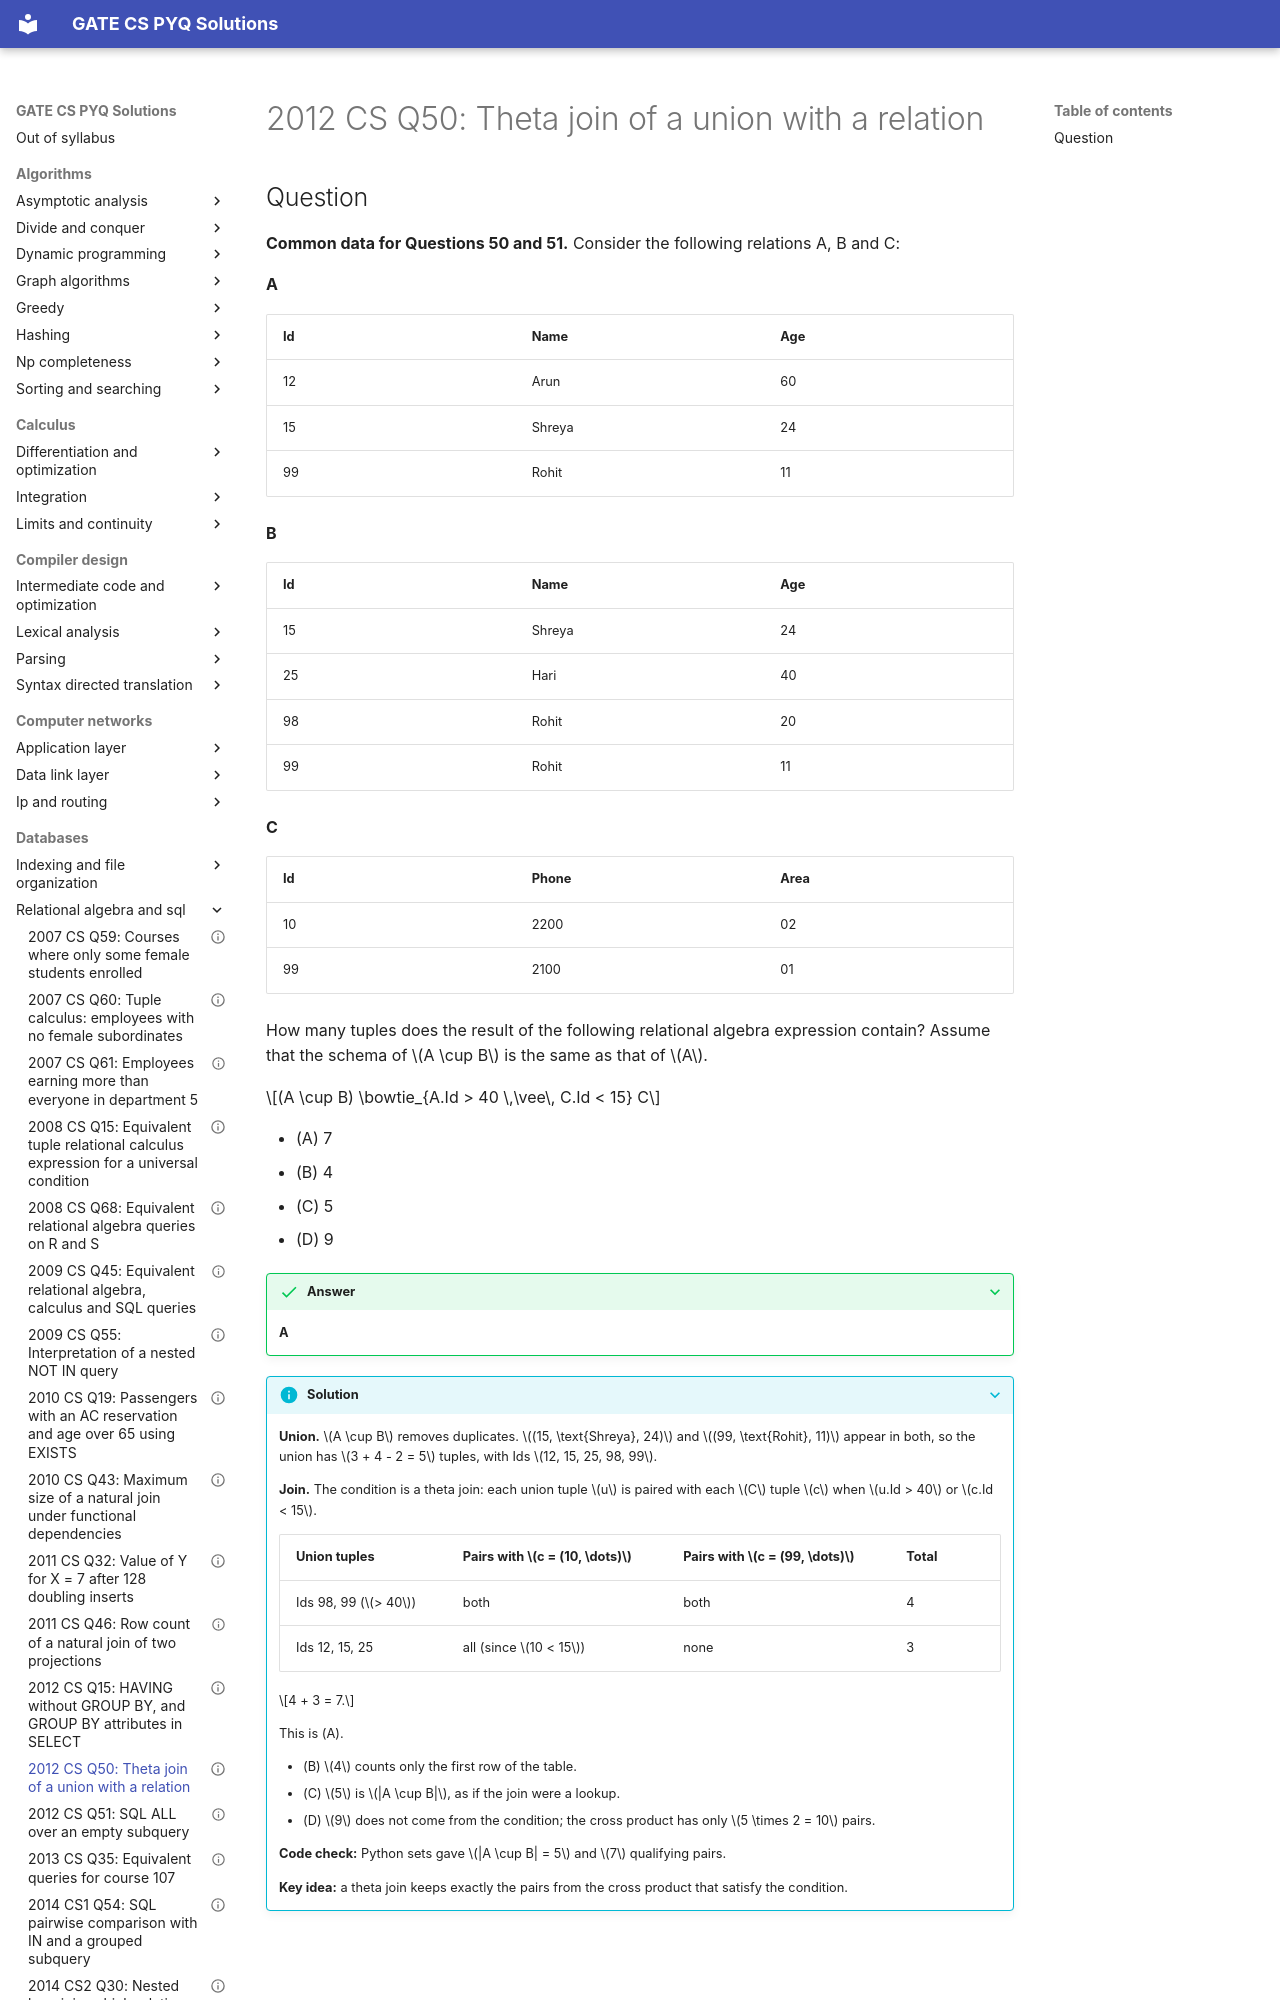

repository: saheenusman/GATE-PYQs · page: databases/relational-algebra-and-sql/2012-set1-q50/index.html · generator: mkdocs

---
title: "2012 CS Q50: Theta join of a union with a relation"
year: 2012
set: 1
paper: CS
q_no: 50
subject: databases
topic: relational-algebra-and-sql
also: []
marks: 2
type: MCQ
official_answer: "A"
status: verified
---

# 2012 CS Q50: Theta join of a union with a relation
